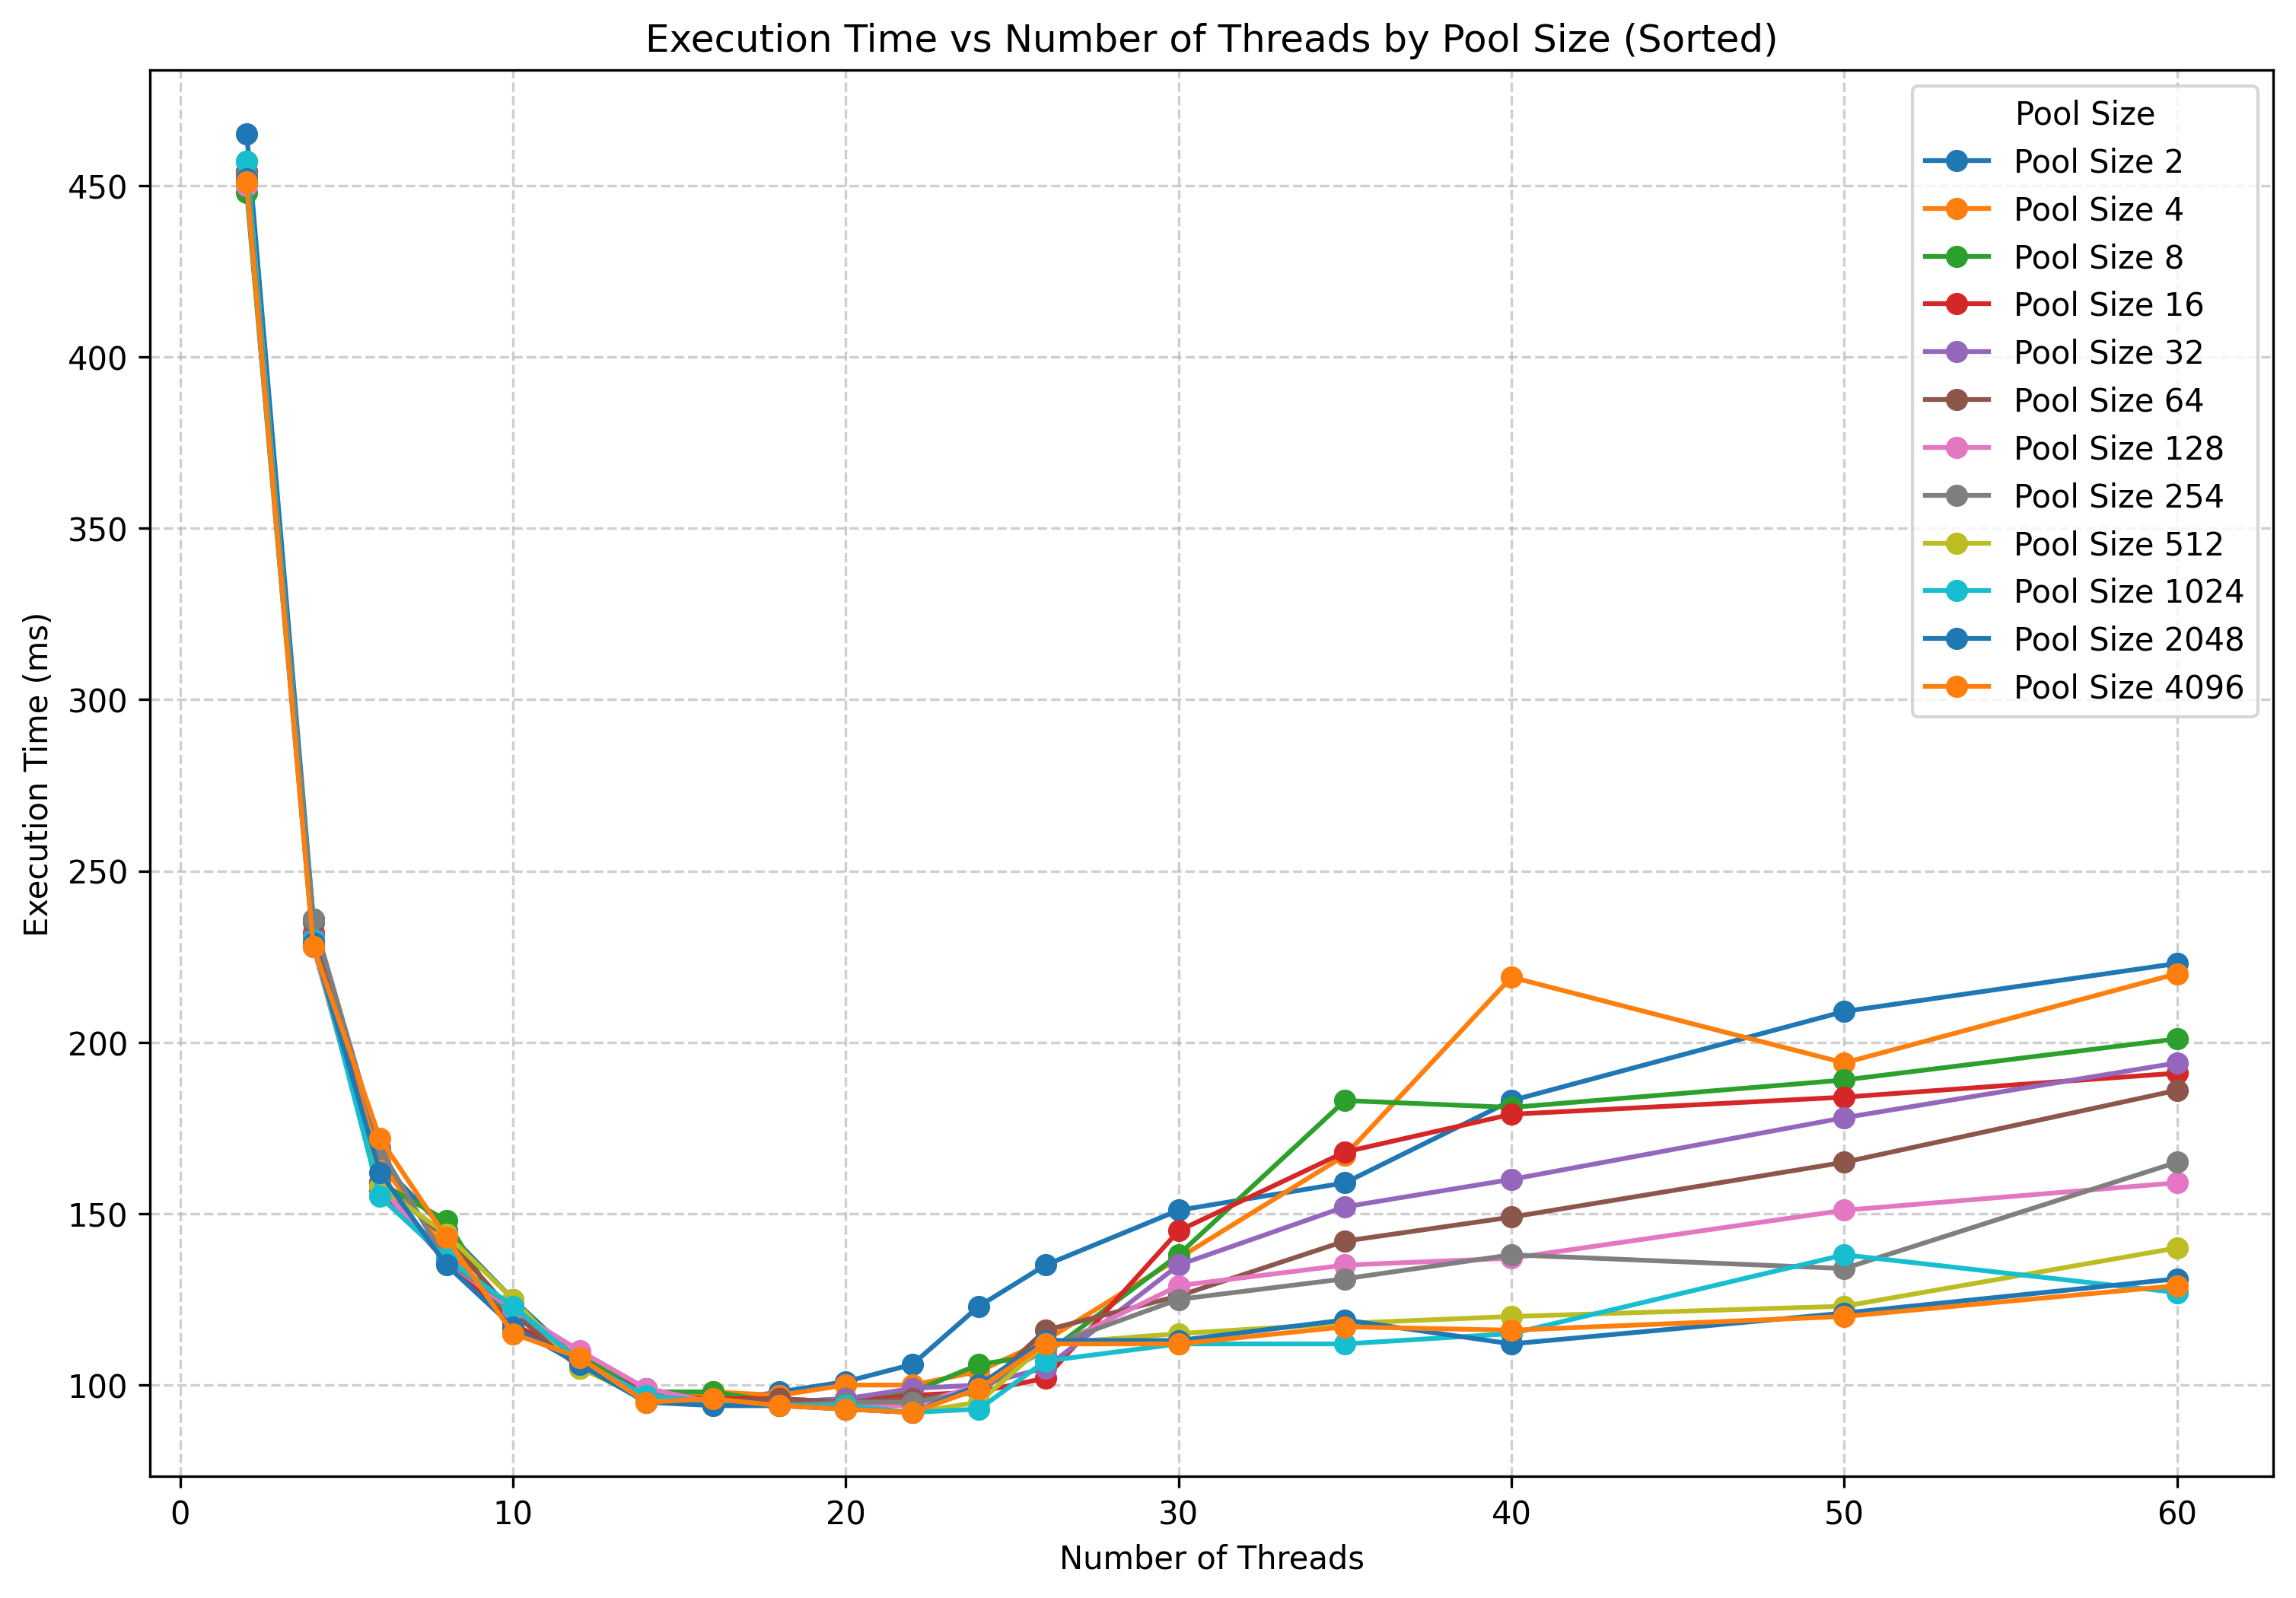

The file beside this chart, header and first rows:
Pool Size, Nb Threads, Execution Time (ms)
2, 2, 465
2, 4, 236
2, 6, 165
2, 8, 145
2, 10, 125
2, 12, 107
2, 14, 99
2, 16, 95
2, 18, 98
2, 20, 101
2, 22, 106
2, 24, 123
2, 26, 135
2, 30, 151
2, 35, 159
2, 40, 183
2, 50, 209
2, 60, 223
4, 2, 457
4, 4, 229
4, 6, 165
4, 8, 139
4, 10, 121
4, 12, 108
4, 14, 96
4, 16, 98
4, 18, 97
4, 20, 100
4, 22, 100
4, 24, 104
4, 26, 113
4, 30, 137
4, 35, 167
4, 40, 219
4, 50, 194
4, 60, 220
8, 2, 448
8, 4, 228
8, 6, 159
8, 8, 148
8, 10, 116
8, 12, 109
8, 14, 98
8, 16, 98
8, 18, 95
8, 20, 96
8, 22, 98
8, 24, 106
8, 26, 109
8, 30, 138
8, 35, 183
8, 40, 181
8, 50, 189
8, 60, 201
16, 2, 454
16, 4, 232
16, 6, 157
16, 8, 136
16, 10, 118
16, 12, 107
... 156 more rows
